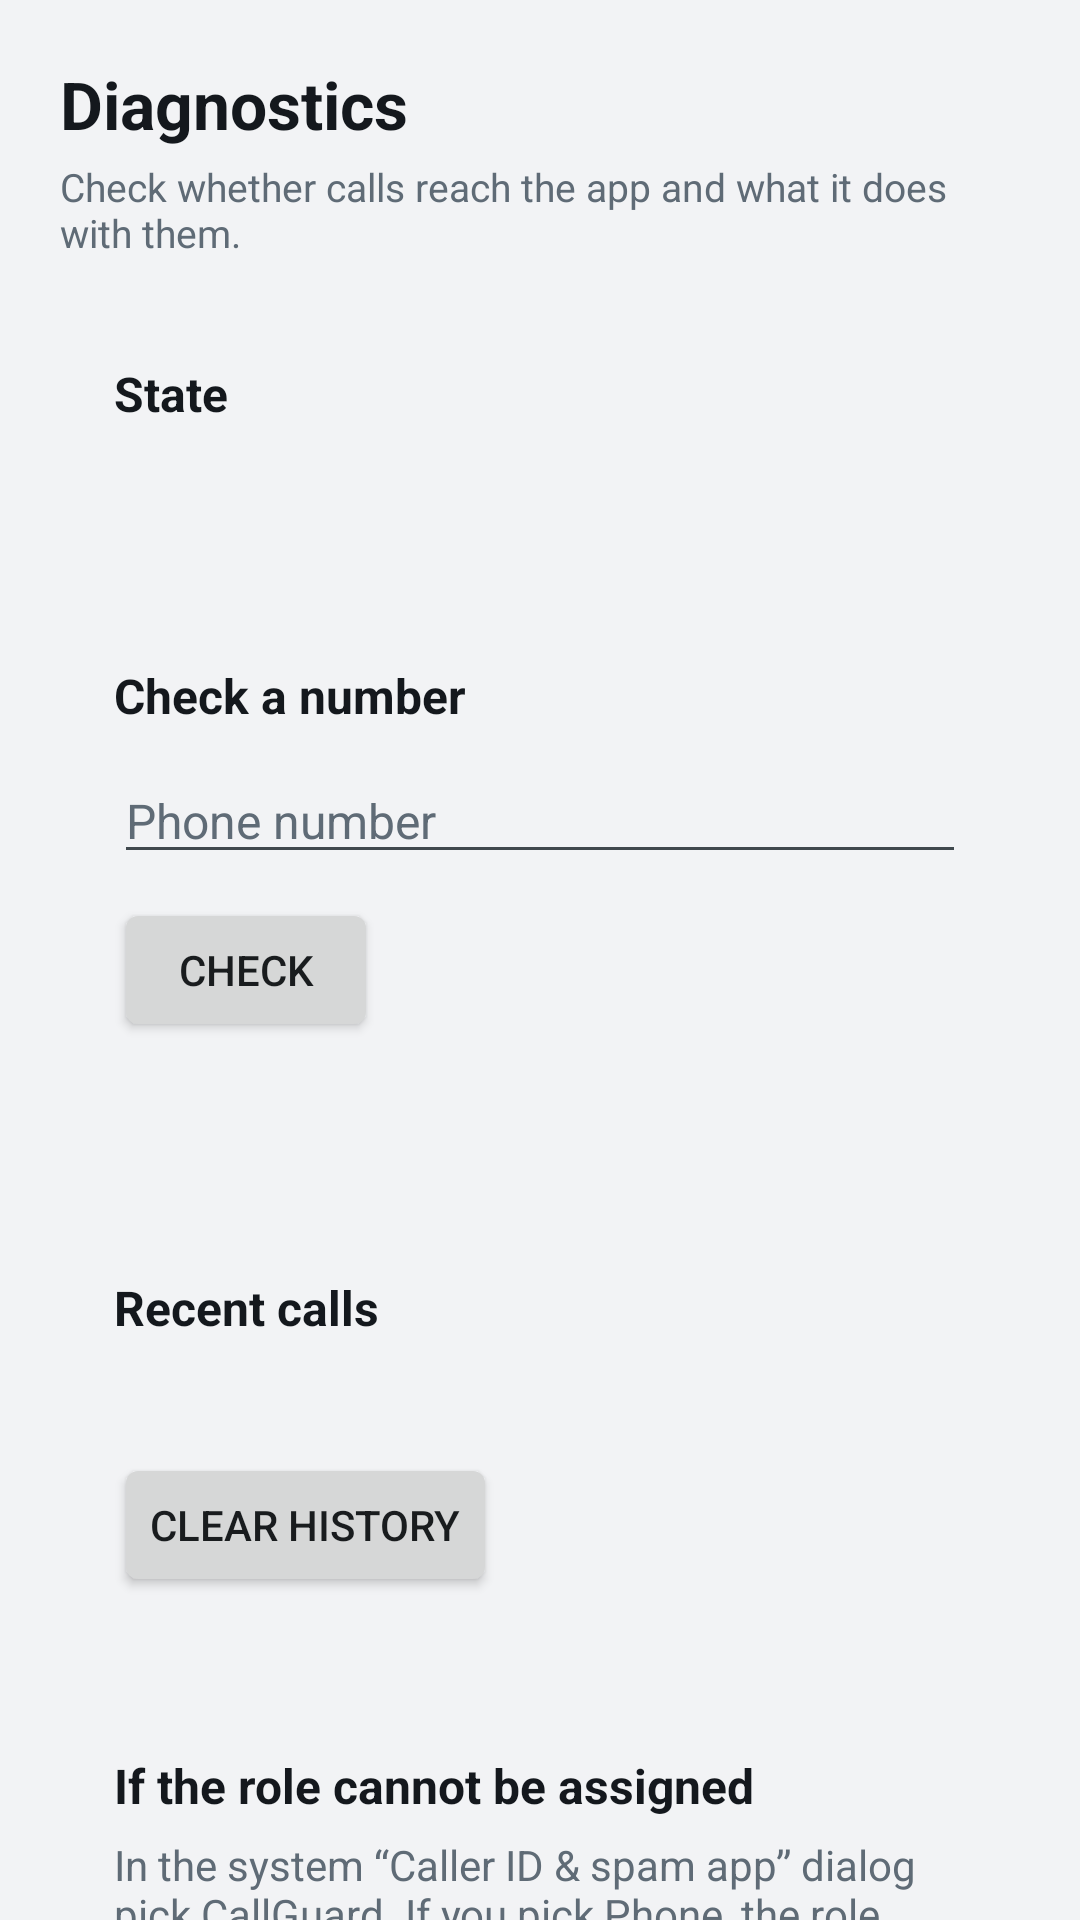

Produce the Android XML layout that renders to this screen, including the resource entries it uses.
<!-- AndroidManifest.xml: application theme Theme.CallGuard -->
<!-- res/layout/activity_diagnostics.xml -->
<?xml version="1.0" encoding="utf-8"?>
<ScrollView xmlns:android="http://schemas.android.com/apk/res/android"
    android:layout_width="match_parent"
    android:layout_height="match_parent"
    android:background="@color/screen_bg"
    android:fillViewport="true"
    android:scrollbars="none">

    <LinearLayout
        android:layout_width="match_parent"
        android:layout_height="wrap_content"
        android:orientation="vertical"
        android:paddingStart="20dp"
        android:paddingTop="20dp"
        android:paddingEnd="20dp"
        android:paddingBottom="24dp">

        <TextView
            android:layout_width="match_parent"
            android:layout_height="wrap_content"
            android:text="@string/diag_title"
            android:textColor="@color/text_primary"
            android:textSize="22sp"
            android:textStyle="bold" />

        <TextView
            android:layout_width="match_parent"
            android:layout_height="wrap_content"
            android:layout_marginTop="4dp"
            android:text="@string/diag_hint"
            android:textColor="@color/text_secondary"
            android:textSize="13sp" />

        <LinearLayout style="@style/Card">

            <TextView
                style="@style/SectionTitle"
                android:text="@string/diag_state_title" />

            <TextView
                android:id="@+id/textDiagState"
                android:layout_width="match_parent"
                android:layout_height="wrap_content"
                android:layout_marginTop="8dp"
                android:lineSpacingExtra="4dp"
                android:textColor="@color/text_secondary"
                android:textSize="14sp" />
        </LinearLayout>

        <LinearLayout style="@style/Card">

            <TextView
                style="@style/SectionTitle"
                android:text="@string/diag_check_title" />

            <EditText
                android:id="@+id/inputNumber"
                android:layout_width="match_parent"
                android:layout_height="wrap_content"
                android:layout_marginTop="10dp"
                android:hint="@string/diag_number_hint"
                android:importantForAutofill="no"
                android:inputType="phone"
                android:maxLines="1"
                android:textColor="@color/text_primary"
                android:textColorHint="@color/text_secondary"
                android:textSize="16sp" />

            <Button
                android:id="@+id/buttonCheck"
                android:layout_width="wrap_content"
                android:layout_height="wrap_content"
                android:layout_marginTop="8dp"
                android:text="@string/diag_check" />

            <TextView
                android:id="@+id/textCheckResult"
                android:layout_width="match_parent"
                android:layout_height="wrap_content"
                android:layout_marginTop="8dp"
                android:lineSpacingExtra="3dp"
                android:textColor="@color/text_secondary"
                android:textSize="13sp" />
        </LinearLayout>

        <LinearLayout style="@style/Card">

            <TextView
                style="@style/SectionTitle"
                android:text="@string/diag_events_title" />

            <TextView
                android:id="@+id/textDiagEvents"
                android:layout_width="match_parent"
                android:layout_height="wrap_content"
                android:layout_marginTop="8dp"
                android:lineSpacingExtra="4dp"
                android:textColor="@color/text_secondary"
                android:textSize="13sp" />

            <Button
                android:id="@+id/buttonClearHistory"
                android:layout_width="wrap_content"
                android:layout_height="wrap_content"
                android:layout_marginTop="12dp"
                android:text="@string/diag_clear" />
        </LinearLayout>

        <LinearLayout style="@style/Card">

            <TextView
                style="@style/SectionTitle"
                android:text="@string/role_help_title" />

            <TextView
                style="@style/BodyText"
                android:text="@string/role_help_text" />

            <Button
                android:id="@+id/buttonOpenRoleSettings"
                android:layout_width="wrap_content"
                android:layout_height="wrap_content"
                android:layout_marginTop="12dp"
                android:text="@string/action_open_settings" />
        </LinearLayout>

    </LinearLayout>
</ScrollView>
<!-- resources referenced by this layout -->
<resources>
  <color name="screen_bg">#F2F3F5</color>
  <color name="text_primary">#14181D</color>
  <color name="text_secondary">#5F6B76</color>
  <string name="action_open_settings">Open settings</string>
  <string name="diag_check">Check</string>
  <string name="diag_check_title">Check a number</string>
  <string name="diag_clear">Clear history</string>
  <string name="diag_events_title">Recent calls</string>
  <string name="diag_hint">Check whether calls reach the app and what it does with them.</string>
  <string name="diag_number_hint">Phone number</string>
  <string name="diag_state_title">State</string>
  <string name="diag_title">Diagnostics</string>
  <string name="role_help_text">In the system “Caller ID &amp; spam app” dialog pick CallGuard. If you pick Phone, the role stays with Google Phone and the filter will not work.\n\nManually: Settings → Apps → Default apps → Caller ID &amp; spam app → CallGuard.</string>
  <string name="role_help_title">If the role cannot be assigned</string>
  <style name="BodyText">
          <item name="android:layout_width">match_parent</item>
          <item name="android:layout_height">wrap_content</item>
          <item name="android:textColor">@color/text_secondary</item>
          <item name="android:textSize">14sp</item>
          <item name="android:layout_marginTop">6dp</item>
      </style>
  <style name="Card">
          <item name="android:layout_width">match_parent</item>
          <item name="android:layout_height">wrap_content</item>
          <item name="android:orientation">vertical</item>
          <item name="android:background">@drawable/bg_card</item>
          <item name="android:padding">18dp</item>
          <item name="android:layout_marginTop">16dp</item>
      </style>
  <style name="SectionTitle">
          <item name="android:layout_width">match_parent</item>
          <item name="android:layout_height">wrap_content</item>
          <item name="android:textColor">@color/text_primary</item>
          <item name="android:textSize">16sp</item>
          <item name="android:textStyle">bold</item>
      </style>
  <style name="Theme.CallGuard" parent="android:Theme.DeviceDefault.Light.NoActionBar">
          <item name="android:windowBackground">@color/screen_bg</item>
          <item name="android:statusBarColor">@color/screen_bg</item>
          <item name="android:navigationBarColor">@color/screen_bg</item>
          <item name="android:windowLightStatusBar">true</item>
          <item name="android:colorAccent">@color/accent</item>
          <item name="android:colorEdgeEffect">@color/accent</item>
      </style>
  <color name="accent">#0B57D0</color>
</resources>
